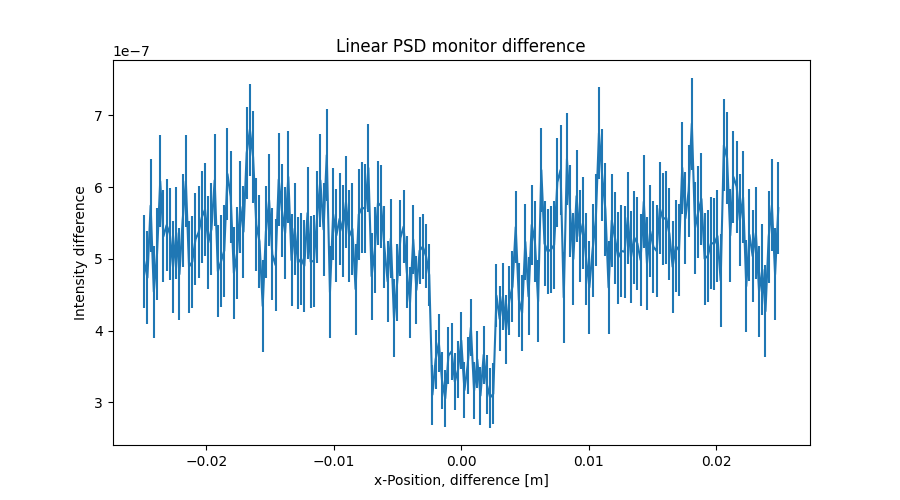

The table this chart was drawn from, first rows:
x_axis, Intensity, Error
-2.487437186000000106e-02, 4.963810830000000129e-07, 6.436131924000000489e-08
-2.462311558000000039e-02, 4.739767150000000081e-07, 6.450906482000000260e-08
-2.437185929999999973e-02, 5.743785020000000044e-07, 6.449358226000000647e-08
-2.412060301999999906e-02, 4.543785436000000019e-07, 6.421889382999999794e-08
-2.386934673000000104e-02, 5.071820853000000238e-07, 6.404052518000000202e-08
-2.361809045000000037e-02, 6.083764945999999568e-07, 6.411730542000000207e-08
-2.336683416999999971e-02, 5.315772384000000191e-07, 6.407114391999999935e-08
-2.311557788999999905e-02, 5.471814378999999606e-07, 6.407926341000000035e-08
-2.286432160999999838e-02, 5.351725366000000050e-07, 6.418405580999999368e-08
-2.261306533000000119e-02, 4.887764018999999631e-07, 6.408303895999999538e-08
-2.236180905000000052e-02, 5.363769682999999611e-07, 6.404747326999999688e-08
-2.211055275999999903e-02, 4.787798879999999674e-07, 6.418848260999999530e-08
-2.185929647999999836e-02, 5.535783442999999979e-07, 6.450735705999999688e-08
-2.160804020000000117e-02, 6.083744913999999535e-07, 6.449929603999999516e-08
-2.135678392000000050e-02, 4.891842097999999724e-07, 6.430927308999999822e-08
-2.110552763999999984e-02, 4.959784384000000034e-07, 6.424892514000000207e-08
-2.085427135999999917e-02, 5.271761404000000466e-07, 6.415797272000000372e-08
-2.060301507999999851e-02, 5.371807960999999940e-07, 6.412992686999999623e-08
-2.035175879000000049e-02, 5.583841938999999997e-07, 6.423401563999999571e-08
-2.010050250999999982e-02, 5.688784497000000262e-07, 6.444542267999999679e-08
-1.984924622999999916e-02, 5.228810000999999773e-07, 6.428946455999999406e-08
-1.959798994999999849e-02, 5.415812687000000484e-07, 6.410939035999999460e-08
-1.934673367000000130e-02, 6.095774172999999954e-07, 6.412436948000000628e-08
-1.909547739000000063e-02, 4.827830771000000520e-07, 6.402887965000000264e-08
-1.884422110999999997e-02, 4.967848150000000282e-07, 6.407323179999999853e-08
-1.859296481999999848e-02, 5.115814946999999908e-07, 6.424094085999999603e-08
-1.834170854000000128e-02, 6.183790664000000423e-07, 6.420046752000000393e-08
-1.809045226000000062e-02, 5.867767594999999620e-07, 6.419860139000000182e-08
-1.783919597999999995e-02, 4.803810171000000223e-07, 6.433427465999999944e-08
-1.758793969999999929e-02, 5.079828827999999593e-07, 6.431003447000000303e-08
-1.733668341999999862e-02, 5.727821786999999759e-07, 6.418554130000000415e-08
-1.708542714000000143e-02, 5.380155416000000441e-07, 6.424481816999999437e-08
-1.683417084999999994e-02, 6.476089845999999511e-07, 6.432197716000000515e-08
-1.658291456999999927e-02, 6.803749826999999558e-07, 6.418993904999999569e-08
-1.633165828999999861e-02, 6.419735955000000433e-07, 6.444118416999999580e-08
-1.608040201000000141e-02, 5.479793031000000482e-07, 6.460173486000000222e-08
-1.582914573000000075e-02, 5.243809080999999680e-07, 6.443500101999999431e-08
-1.557788945000000008e-02, 4.343859814999999952e-07, 6.430763943999999610e-08
-1.532663316999999942e-02, 5.379773313999999902e-07, 6.416629801999999903e-08
-1.507537687999999966e-02, 5.819774271000000326e-07, 6.425725073999999582e-08
-1.482412060000000073e-02, 5.063876831999999730e-07, 6.413576097000000474e-08
-1.457286432000000007e-02, 4.915857023000000081e-07, 6.401153816999999826e-08
-1.432160803999999940e-02, 6.107770446000000147e-07, 6.419872198000000568e-08
-1.407035176000000047e-02, 5.675820334999999691e-07, 6.440524002999999827e-08
-1.381909547999999981e-02, 5.359794258999999733e-07, 6.434499362999999727e-08
-1.356783919999999914e-02, 6.143817748999999848e-07, 6.428903388000000037e-08
-1.331658290999999938e-02, 4.983879290999999781e-07, 6.429401835000000158e-08
-1.306532663000000045e-02, 5.423816419999999909e-07, 6.409464484000000445e-08
-1.281407034999999979e-02, 4.947822497999999536e-07, 6.413393851000000382e-08
-1.256281407000000086e-02, 5.003856918000000488e-07, 6.427846893000000167e-08
-1.231155779000000020e-02, 4.903837824000000157e-07, 6.426291260999999791e-08
-1.206030150999999953e-02, 5.639794584000000243e-07, 6.420563364999999920e-08
-1.180904523000000060e-02, 4.959850853999999749e-07, 6.433634017999999745e-08
-1.155778894000000084e-02, 4.975842825999999782e-07, 6.435251364999999528e-08
-1.130653266000000018e-02, 5.587834926000000163e-07, 6.429842789999999357e-08
-1.105527637999999951e-02, 6.095834009999999854e-07, 6.443202826999999711e-08
-1.080402010000000058e-02, 5.411806335999999697e-07, 6.438048350000000501e-08
-1.055276381999999992e-02, 6.447761212999999504e-07, 6.439105612999999822e-08
-1.030150753999999926e-02, 4.535843976000000014e-07, 6.441590397999999874e-08
-1.005025126000000033e-02, 5.623840216999999508e-07, 6.424678538999999579e-08
... 139 more rows
